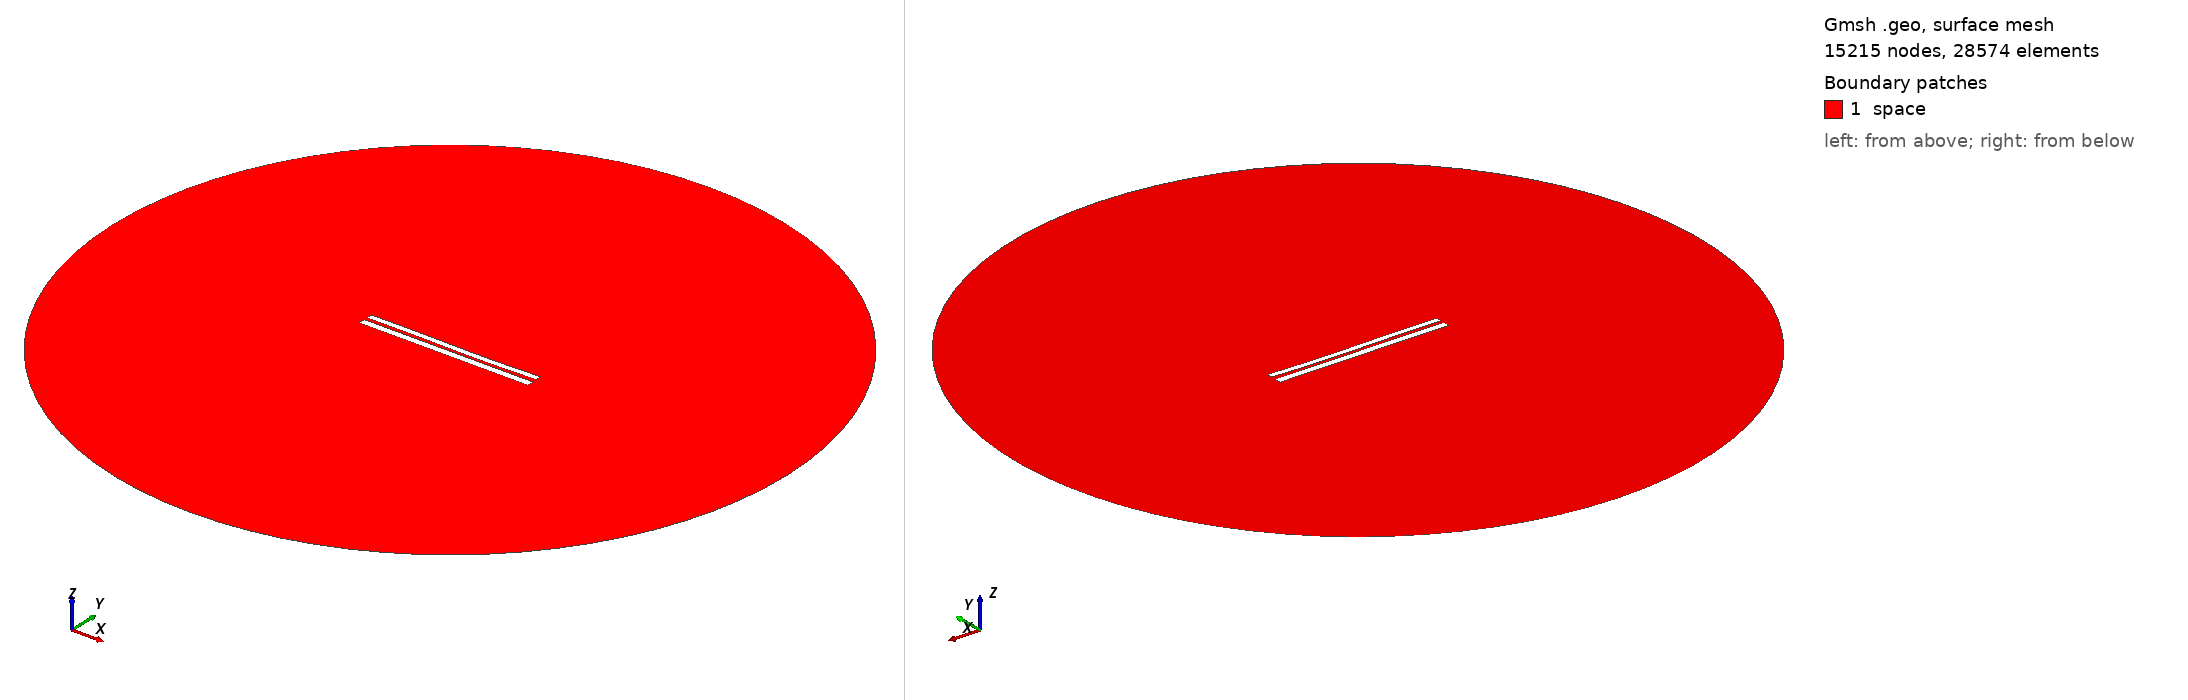

Gmsh geometry script, surface-meshed: 15215 nodes, 28574 surface elements. Boundary patches (legend numbers): 1 space. Left view from above one corner, right view from below the opposite corner. Legend entries are the model's physical surfaces. The drawing asked Gmsh for element sizes between 1% and 20% of the model's largest extent; the script's own settings can give other sizes.

=== 926.geo (drawn) ===
//---------------------------------------
// Geometry kernel
//---------------------------------------

SetFactory("OpenCASCADE");



//---------------------------------------
// Parameters of the geometry
//---------------------------------------

// Overetch of the upper plate
overetch = 0.25;

// Distance between the plates
distance = 1.75;

// Discretization over the x axis (for the deformation)
nx = 50; 

// Length of the plate
L = 100 - overetch; 

// Number of modes
n = 4; 

// 1st mode coefficient
coeff(1) = 0.0;
beta(1) = 0.596864 * 3.1415926535 / L;

// 2nd mode coefficient
coeff(2) = -0.15;
beta(2) = 1.49418 * 3.1415926535 / L;

// 3rd mode coefficient
coeff(3) = 0.15;
beta(3) = 2.50025 * 3.1415926535 / L;

// 4th mode coefficient
coeff(4) = 0.0;
beta(4) = 3.49999 * 3.1415926535 / L;



//---------------------------------------
// Upper plate (deformed rectangle)
//---------------------------------------

// Coordiantes of the upper plate
xmin = -50;
xmax = 50 - overetch;

// Height of the upper plate
yheight = 4 - 2 * overetch;

// Indexes of the points
UpperID[] = {};
LowerID[] = {};
LeftID[] = {};
RightID[] = {};

// Point index
p = 1;

// Horizontal edges
For i In {1:nx}
    x = xmin + (i-1)*(xmax - xmin)/(nx-1);

    y_bottom = distance / 2 + overetch;
    For j In {1:n}
        C = (Cosh(beta(j)*L) + Cos(beta(j)*L)) / (Sinh(beta(j)*L) + Sin(beta(j)*L));
        y_bottom  = y_bottom + coeff(j) * (Cosh(beta(j)*(x+50)) - Cos(beta(j)*(x+50)) - C * (Sinh(beta(j)*(x+50)) - Sin(beta(j)*(x+50))));
    EndFor

    y_top = y_bottom + yheight;

    Point(p) = {x, y_top, 0, 1.0};
    UpperID[i] = p;
    p = p + 1;

    Point(p) = {x, y_bottom, 0, 1.0};
    LowerID[i] = p;
    p = p + 1;
EndFor

// Create point lists
UpperPts[] = {}; LowerPts[] = {};
For i In {1:nx}
  UpperPts[] += {UpperID[i]};
  LowerPts[] += {LowerID[i]};
EndFor

// Build splines
Spline(1) = {UpperPts[]};
Spline(2) = {LowerPts[]};
Line(3) = {LowerPts[nx-1], UpperPts[nx-1]};
Line(4) = {LowerPts[0], UpperPts[0]};

// Build the plane surface
Curve Loop(1) = {2, 3, -1, -4};
Plane Surface(1) = {1};



//---------------------------------------
// Lower plate (rectangle)
//---------------------------------------

// Vertices
Point(1001) = {-50, -1, 0, 1.0};
Point(1002) = { 50, -1, 0, 1.0};
Point(1003) = { 50,  -5, 0, 1.0};
Point(1004) = {-50,  -5, 0, 1.0};

// Edges
Line(5) = {1001, 1002};
Line(6) = {1002, 1003};
Line(7) = {1003, 1004};
Line(8) = {1004, 1001};

// Plane surface
Line Loop(2) = {5, 6, 7, 8};
Plane Surface(2) = {2}; 



//---------------------------------------
// Outer (fictious) boundary
//---------------------------------------

// Points
Point(1005) = {0, 0, 0};       // Center
Point(1006) = {200, 0, 0};     // Start point
Point(1007) = {0, 200, 0};     // 90 degrees
Point(1008) = {-200, 0, 0};    // 180 degrees
Point(1009) = {0, -200, 0};    // 270 degrees

// Circle arcs (each needs start, center, end)
Circle(9) = {1006, 1005, 1007};
Circle(10) = {1007, 1005, 1008};
Circle(11) = {1008, 1005, 1009};
Circle(12) = {1009, 1005, 1006};

// Plane surface for the entire domain
Curve Loop(3) = {9, 10, 11, 12};
Surface(3) = {3};

// Subtract the plates from the whole domain to obtain the actual domain where we want to solve the equations
BooleanDifference{ Surface{3}; Delete; }{ Surface{1}; Surface{2}; Delete; }




//---------------------------------------
// Transfinite Lines/Curves
//---------------------------------------

// Set the number of points on the boundaries
r = 12;
d = 0.15;

// Plates
Transfinite Curve {1} = 50*r/4 Using Progression 1;
Transfinite Line {2} = 50*r Using Progression 1;
Transfinite Curve {3, 4} = 2*r Using Progression 1+d;
Transfinite Line {5} = 50*r Using Progression 1;
Transfinite Line {7} = 50*r/4 Using Progression 1;
Transfinite Line {6} = 2*r Using Progression 1+d;
Transfinite Line {8} = 2*r Using Progression 1-d;

// Outer boundary
Transfinite Line {9, 10, 11, 12} = 20 Using Progression 1;



//---------------------------------------
// Physical groups
//---------------------------------------                

// Physical curves (boundaries)
Physical Line("force_segment", 10) = {2};
Physical Line("upper_plate", 11) = {1, 3, 4};
Physical Line("lower_plate", 12) = {5, 6, 7, 8};
Physical Line("boundary", 20) = {9, 10, 11, 12};

// Physical Surfaces
Physical Surface("space", 30) = {3};



//---------------------------------------
// 6. Generate the Mesh
//---------------------------------------

// 2D mesh generation
Mesh 2;
